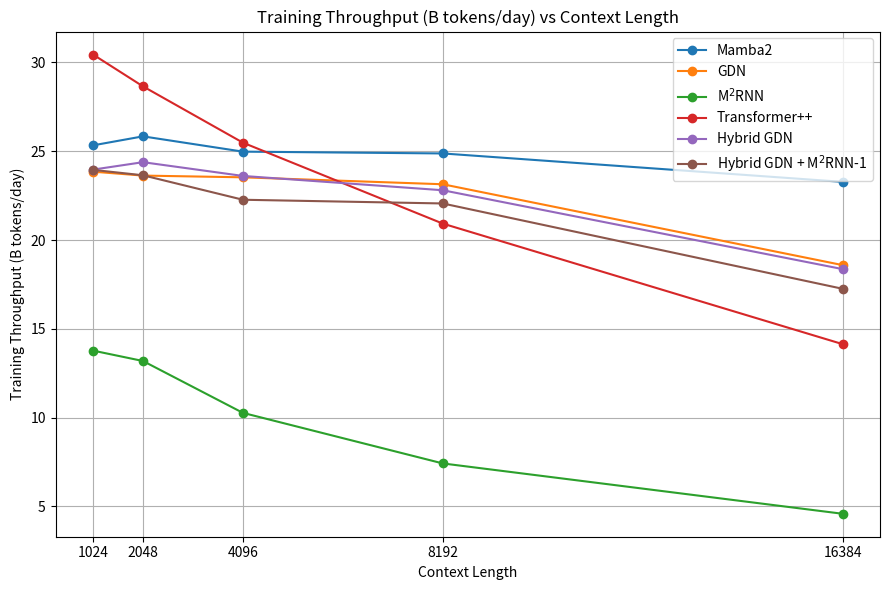

Generate this figure with matplotlib:
import matplotlib.pyplot as plt


# Data
lengths = [1024, 2048, 4096, 8192, 16384]

data = {
    "Mamba2": [25.3321, 25.8392, 24.9781, 24.8765, 23.2763],
    "GDN": [23.8505, 23.6300, 23.5325, 23.1416, 18.5897],
    "M$^2$RNN": [13.7742, 13.1887, 10.2682, 7.4209, 4.5869],
    "Transformer++": [30.4475, 28.6539, 25.4837, 20.9262, 14.1406],
    "Hybrid GDN": [23.9654, 24.3846, 23.6099, 22.8044, 18.3646],
    "Hybrid GDN + M$^2$RNN-1": [23.9516, 23.6469, 22.2693, 22.0600, 17.2564],
}

# Plot
plt.figure(figsize=(9, 6))
for model, values in data.items():
    plt.plot(lengths, values, marker="o", label=model)

plt.xlabel("Context Length")
plt.ylabel("Training Throughput (B tokens/day)")
plt.title("Training Throughput (B tokens/day) vs Context Length")
plt.legend()
plt.grid(True)
plt.xticks(lengths)
# plt.xscale("log", base=2)  # optional, nice for powers of 2
plt.tight_layout()

# plt.show()
plt.savefig("niah.svg", format="svg")
